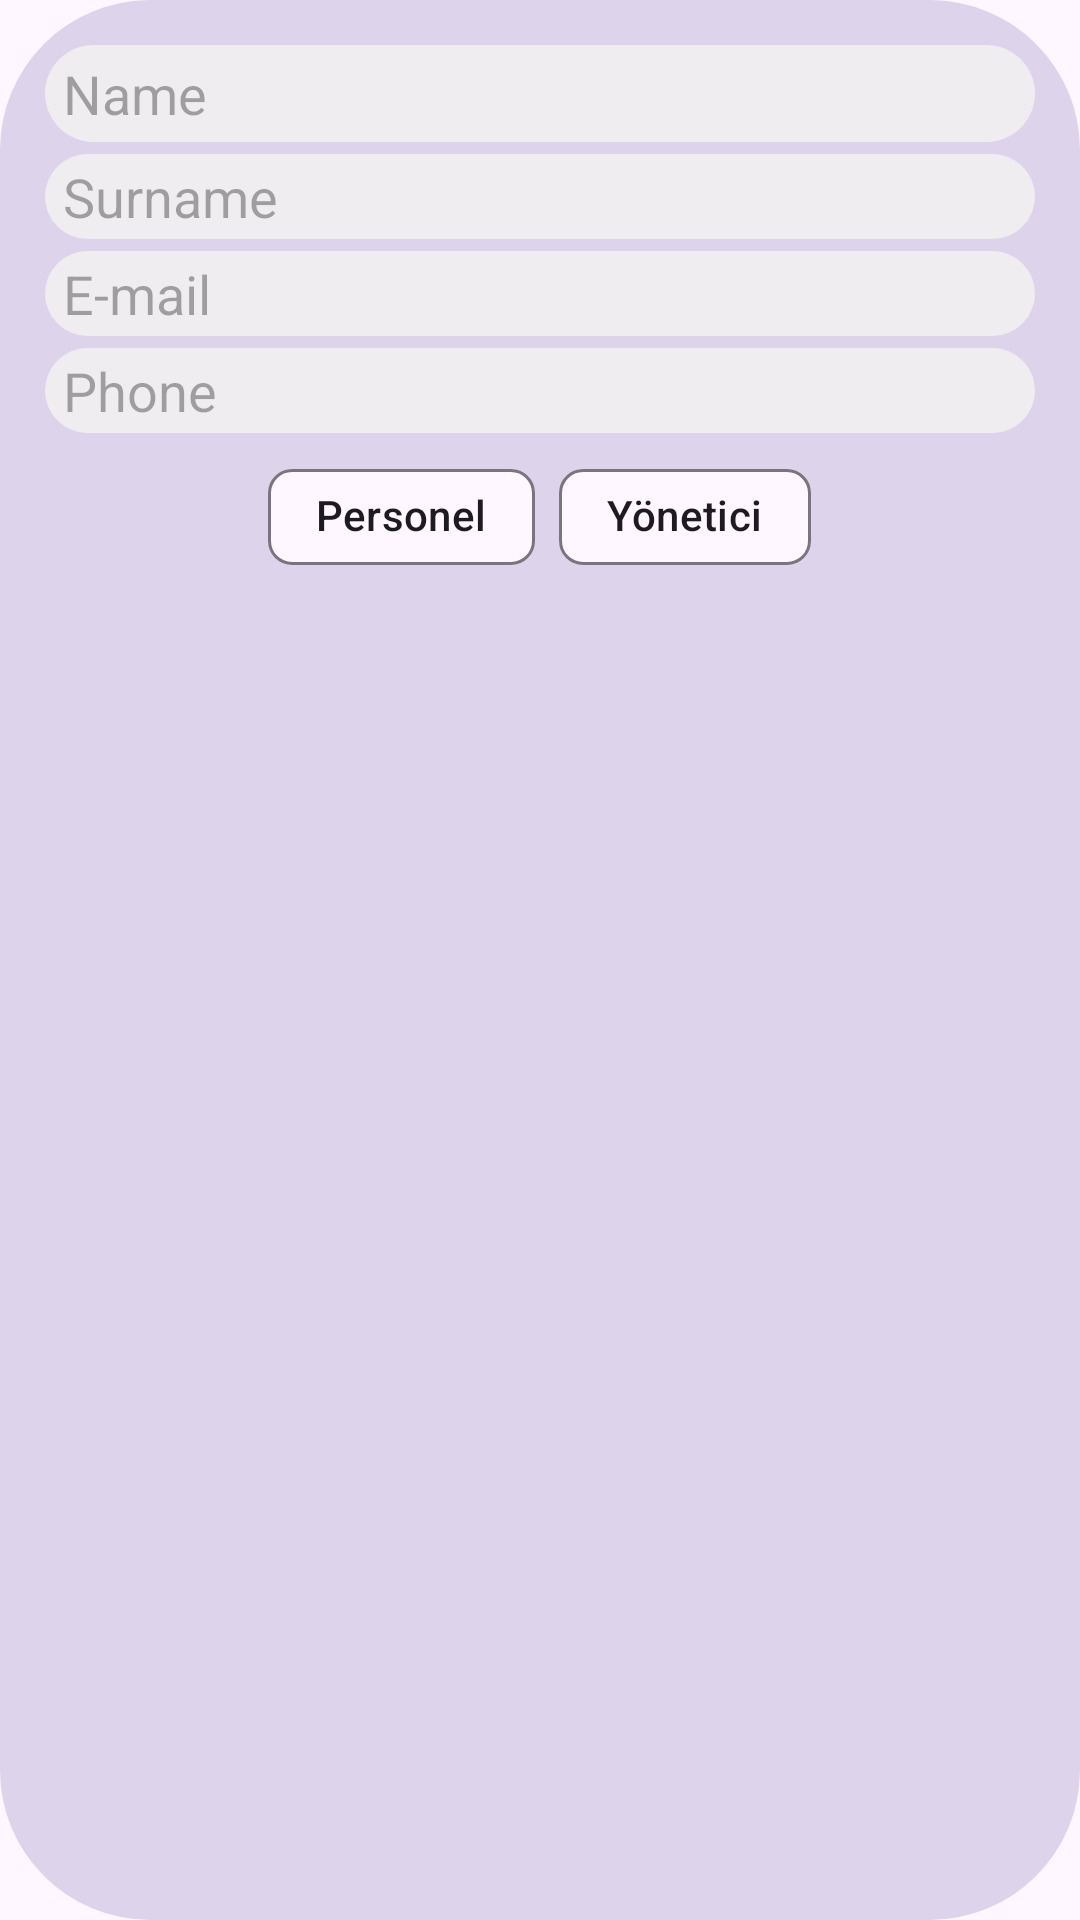

Reconstruct the res/layout file that produces this screen, plus the resources it refers to.
<!-- AndroidManifest.xml: application theme Theme.Designs -->
<!-- res/layout/update_person_dialog.xml -->
<?xml version="1.0" encoding="utf-8"?>
<layout xmlns:app="http://schemas.android.com/apk/res-auto"
    xmlns:android="http://schemas.android.com/apk/res/android">
    <data>

        <variable
            name="updatePersonDialog"
            type="com.example.designs.RVAdapterPersonal" />
    </data>

    <LinearLayout
        android:layout_width="match_parent"
        android:layout_height="wrap_content"
        android:background="@drawable/bg5"
        android:orientation="vertical"
        android:paddingHorizontal="15dp"
        android:paddingTop="15dp"
        android:paddingBottom="5dp">

        <EditText
            android:id="@+id/editTextText7"
            android:layout_width="match_parent"
            android:layout_height="wrap_content"
            android:layout_gravity="center"
            android:background="@drawable/bg4"
            android:ems="10"
            android:hint="Name"
            android:inputType="text"
            android:paddingHorizontal="6dp"
            android:paddingVertical="4dp" />

        <EditText
            android:id="@+id/editTextText8"
            android:layout_width="match_parent"
            android:layout_height="wrap_content"
            android:layout_gravity="center"
            android:layout_marginTop="4dp"
            android:background="@drawable/bg4"
            android:ems="10"
            android:hint="Surname"
            android:inputType="text"
            android:paddingHorizontal="6dp"
            android:paddingVertical="2dp" />

        <EditText
            android:id="@+id/editTextText9"
            android:layout_width="match_parent"
            android:layout_height="wrap_content"
            android:layout_gravity="center"
            android:layout_marginTop="4dp"
            android:background="@drawable/bg4"
            android:ems="10"
            android:hint="E-mail"
            android:inputType="text"
            android:paddingHorizontal="6dp"
            android:paddingVertical="2dp" />

        <EditText
            android:id="@+id/editTextText10"
            android:layout_width="match_parent"
            android:layout_height="wrap_content"
            android:layout_gravity="center"
            android:layout_marginTop="4dp"
            android:background="@drawable/bg4"
            android:ems="10"
            android:hint="Phone"
            android:inputType="text"
            android:paddingHorizontal="6dp"
            android:paddingVertical="2dp" />

        <com.google.android.material.chip.ChipGroup
            android:id="@+id/chipGroupStatus"
            android:layout_width="wrap_content"
            android:layout_height="wrap_content"
            android:layout_gravity="center"
            android:layout_marginTop="4dp"
            app:singleSelection="true">

            <com.google.android.material.chip.Chip
                android:id="@+id/chipPersonel"
                android:layout_width="wrap_content"
                android:layout_height="wrap_content"
                android:text="Personel" />

            <com.google.android.material.chip.Chip
                android:id="@+id/chip2Yonetici"
                android:layout_width="wrap_content"
                android:layout_height="wrap_content"
                android:text="Yönetici" />
        </com.google.android.material.chip.ChipGroup>
    </LinearLayout>
</layout>
<!-- resources referenced by this layout -->
<resources>
  <!-- drawable bg4 (drawable) -->
  <?xml version="1.0" encoding="utf-8"?>
  <selector xmlns:android="http://schemas.android.com/apk/res/android">
      <item>
          <shape>
              <corners android:radius="250dp" />
              <solid android:color="@color/c6"/>
          </shape>
      </item>
  </selector>
  <!-- drawable bg5 (drawable) -->
  <?xml version="1.0" encoding="utf-8"?>
  <selector xmlns:android="http://schemas.android.com/apk/res/android">
  <item>
      <shape>
          <solid android:color="@color/c7" />
          <corners android:radius="50dp"/>
  
      </shape>
  </item>
  </selector>
  <style name="Theme.Designs" parent="Base.Theme.Designs" />
  <color name="c6">#F0EDF0</color>
  <color name="c7">#DDD4EC</color>
  <style name="Base.Theme.Designs" parent="Theme.Material3.DayNight.NoActionBar">
          
          
          <item name="colorPrimary">@color/c4</item> 
          <item name="colorPrimaryDark">@color/c4</item> 
          <item name="colorAccent">@color/c4</item> 
      </style>
  <color name="c4">#8E8E8E</color>
</resources>
